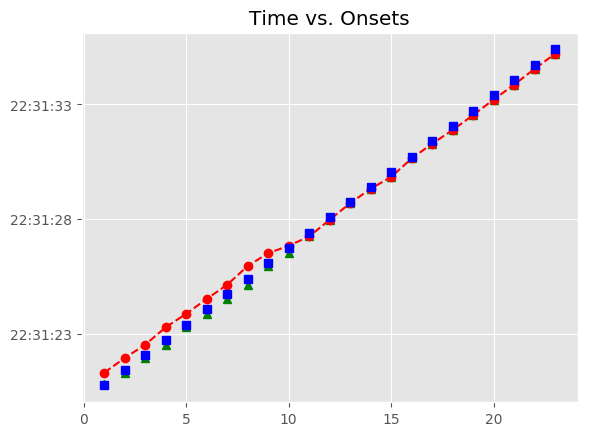

The data file committed next to this chart (first rows):
, Asynchrony, Tap Onset, Test, True Onset, User ID, IOI, Max, Min, Sanitized Tap Onset, Sanitized Asynchrony, Sanitized Mean Asynchrony, Sanitized Std Dev Asynchrony, Mean Asynchrony, Std Dev Asynchrony, Missed Taps, Phase Correction Response
1, 560.5, 2018-07-21 22:31:21.305169, H1a2, 2018-07-21 22:31:20.744679, 113, 671.5, 2018-07-21 22:31:21.080436, 2018-07-21 22:31:20.408846, 2018-07-21 22:31:20.789583, 44.9, -149, 72.64, 113.9, 316.2, 0, -155.9
2, 527.9, 2018-07-21 22:31:21.944058, H1a2, 2018-07-21 22:31:21.416193, 113, 655.8, 2018-07-21 22:31:21.744088, 2018-07-21 22:31:21.080436, 2018-07-21 22:31:21.305169, -111, -149, 72.64, 113.9, 316.2, 0, -16.9
3, 453.2, 2018-07-21 22:31:22.525178, H1a2, 2018-07-21 22:31:22.071983, 113, 671.5, 2018-07-21 22:31:22.407729, 2018-07-21 22:31:21.744088, 2018-07-21 22:31:21.944058, -127.9, -149, 72.64, 113.9, 316.2, 0, -90.37
4, 539.3, 2018-07-21 22:31:23.282784, H1a2, 2018-07-21 22:31:22.743475, 113, 655.7, 2018-07-21 22:31:23.071348, 2018-07-21 22:31:22.407729, 2018-07-21 22:31:22.525178, -218.3, -149, 72.64, 113.9, 316.2, 0, 101.9
5, 473.1, 2018-07-21 22:31:23.872289, H1a2, 2018-07-21 22:31:23.399221, 113, 671.8, 2018-07-21 22:31:23.735137, 2018-07-21 22:31:23.071348, 2018-07-21 22:31:23.282784, -116.4, -149, 72.64, 113.9, 316.2, 0, -82.33
6, 448.1, 2018-07-21 22:31:24.519140, H1a2, 2018-07-21 22:31:24.071052, 113, 671.5, 2018-07-21 22:31:24.406797, 2018-07-21 22:31:23.735137, 2018-07-21 22:31:23.872289, -198.8, -149, 72.64, 113.9, 316.2, 0, -24.64
7, 394.7, 2018-07-21 22:31:25.137229, H1a2, 2018-07-21 22:31:24.742541, 113, 655.8, 2018-07-21 22:31:25.070430, 2018-07-21 22:31:24.406797, 2018-07-21 22:31:24.519140, -223.4, -149, 72.64, 113.9, 316.2, 0, -37.69
8, 558, 2018-07-21 22:31:25.956347, H1a2, 2018-07-21 22:31:25.398320, 113, 671.6, 2018-07-21 22:31:25.734104, 2018-07-21 22:31:25.070430, 2018-07-21 22:31:25.137229, -261.1, -149, 72.64, 113.9, 316.2, 0, 147.6
9, 443.2, 2018-07-21 22:31:26.513081, H1a2, 2018-07-21 22:31:26.069888, 113, 671.8, 2018-07-21 22:31:26.405804, 2018-07-21 22:31:25.734104, 2018-07-21 22:31:25.956347, -113.5, -149, 72.64, 113.9, 316.2, 0, -115.1
10, 94.89, 2018-07-21 22:31:26.836609, H1a2, 2018-07-21 22:31:26.741720, 113, 655.7, 2018-07-21 22:31:27.069549, 2018-07-21 22:31:26.405804, 2018-07-21 22:31:26.513081, -228.6, -149, 72.64, 113.9, 316.2, 0, 73.22
11, -155.4, 2018-07-21 22:31:27.241962, H1a2, 2018-07-21 22:31:27.397377, 113, 671.5, 2018-07-21 22:31:27.733122, 2018-07-21 22:31:27.069549, 2018-07-21 22:31:27.241962, -155.4, -149, 72.64, 113.9, 316.2, 0, 57.12
12, -98.29, 2018-07-21 22:31:27.970576, H1a2, 2018-07-21 22:31:28.068866, 113, 655.7, 2018-07-21 22:31:28.396703, 2018-07-21 22:31:27.733122, 2018-07-21 22:31:27.970576, -98.29, -149, 72.64, 113.9, 316.2, 0, 69.02
13, -29.27, 2018-07-21 22:31:28.695268, H1a2, 2018-07-21 22:31:28.724540, 113, 671.6, 2018-07-21 22:31:29.060336, 2018-07-21 22:31:28.396703, 2018-07-21 22:31:28.695268, -29.27, -149, 72.64, 113.9, 316.2, 0, -45.19
14, -74.46, 2018-07-21 22:31:29.321674, H1a2, 2018-07-21 22:31:29.396133, 113, 671.9, 2018-07-21 22:31:29.732095, 2018-07-21 22:31:29.060336, 2018-07-21 22:31:29.321674, -74.46, -149, 72.64, 113.9, 316.2, 0, -156.1
15, -230.5, 2018-07-21 22:31:29.837519, H1a2, 2018-07-21 22:31:30.068057, 113, 655.5, 2018-07-21 22:31:30.395819, 2018-07-21 22:31:29.732095, 2018-07-21 22:31:29.837519, -230.5, -149, 72.64, 113.9, 316.2, 0, 150.9
16, -79.63, 2018-07-21 22:31:30.643948, H1a2, 2018-07-21 22:31:30.723581, 113, 671.7, 2018-07-21 22:31:31.059455, 2018-07-21 22:31:30.395819, 2018-07-21 22:31:30.643948, -79.63, -149, 72.64, 113.9, 316.2, 0, -29.05
17, -108.7, 2018-07-21 22:31:31.286649, H1a2, 2018-07-21 22:31:31.395329, 113, 671.4, 2018-07-21 22:31:31.731050, 2018-07-21 22:31:31.059455, 2018-07-21 22:31:31.286649, -108.7, -149, 72.64, 113.9, 316.2, 0, -73.35
18, -182, 2018-07-21 22:31:31.884742, H1a2, 2018-07-21 22:31:32.066770, 113, 655.9, 2018-07-21 22:31:32.394697, 2018-07-21 22:31:31.731050, 2018-07-21 22:31:31.884742, -182, -149, 72.64, 113.9, 316.2, 0, -5.015
19, -187, 2018-07-21 22:31:32.535581, H1a2, 2018-07-21 22:31:32.722624, 113, 671.7, 2018-07-21 22:31:33.058478, 2018-07-21 22:31:32.394697, 2018-07-21 22:31:32.535581, -187, -149, 72.64, 113.9, 316.2, 0, 3.786
20, -183.3, 2018-07-21 22:31:33.211076, H1a2, 2018-07-21 22:31:33.394333, 113, 655.7, 2018-07-21 22:31:33.722176, 2018-07-21 22:31:33.058478, 2018-07-21 22:31:33.211076, -183.3, -149, 72.64, 113.9, 316.2, 0, -4.418
21, -187.7, 2018-07-21 22:31:33.862344, H1a2, 2018-07-21 22:31:34.050019, 113, 671.7, 2018-07-21 22:31:34.385853, 2018-07-21 22:31:33.722176, 2018-07-21 22:31:33.862344, -187.7, -149, 72.64, 113.9, 316.2, 0, 15.76
22, -171.9, 2018-07-21 22:31:34.549773, H1a2, 2018-07-21 22:31:34.721687, 113, 671.5, 2018-07-21 22:31:35.057439, 2018-07-21 22:31:34.385853, 2018-07-21 22:31:34.549773, -171.9, -149, 72.64, 113.9, 316.2, 0, -12.2
23, -184.1, 2018-07-21 22:31:35.209078, H1a2, 2018-07-21 22:31:35.393190, 113, 655.8, 2018-07-21 22:31:35.721113, 2018-07-21 22:31:35.057439, 2018-07-21 22:31:35.209078, -184.1, -149, 72.64, 113.9, 316.2, 0, 
